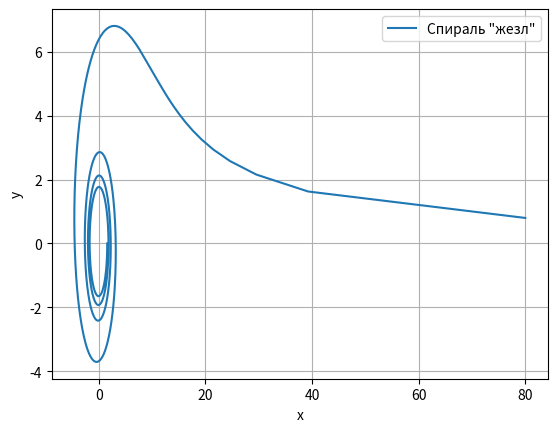

The script that saved this image:
import numpy as np
import matplotlib.pyplot as plt

def polar_sist(r, phi):
    x = r * np.cos(phi)
    y = r * np.sin(phi)
    return x, y





phi = np.linspace(0.01, 8 * np.pi, 800) 
r = 8/np.sqrt(phi) 
x, y = polar_sist(r, phi)
plt.plot(x, y, label='Спираль "жезл"')





plt.xlabel('x')
plt.ylabel('y')
plt.legend()
plt.grid(True)

plt.savefig('fig_43.png')